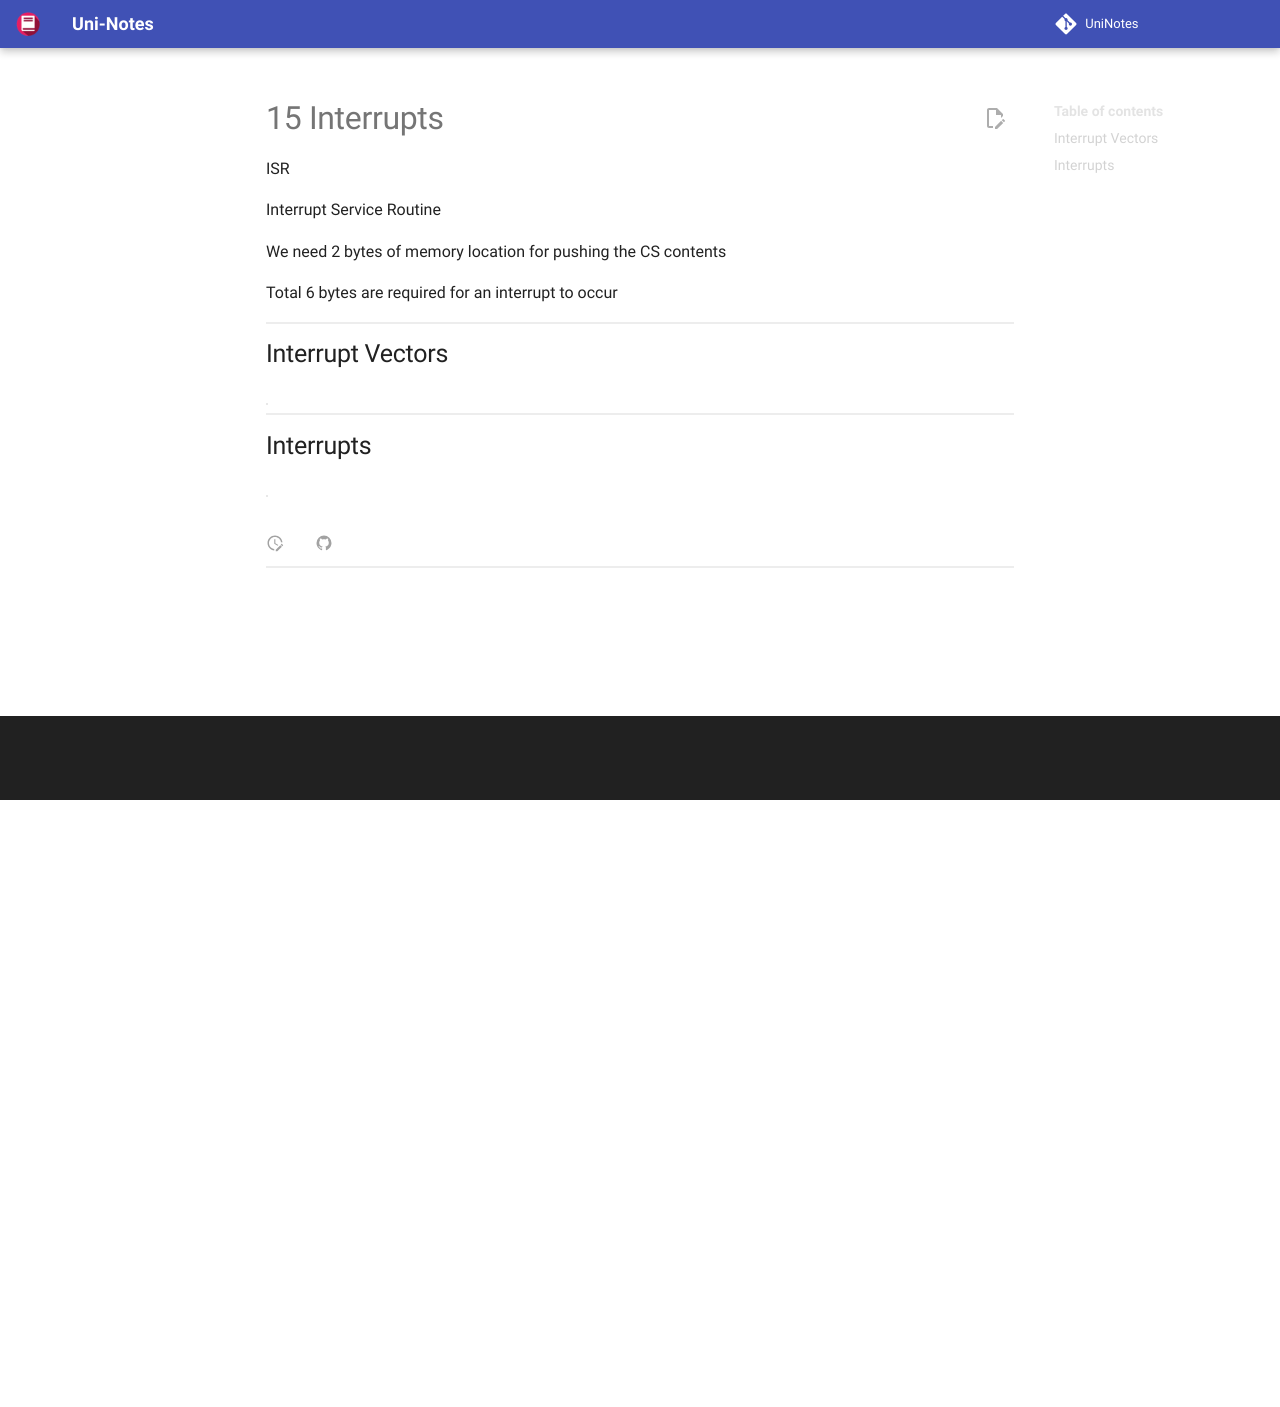

repository: uni-notes/uni-notes · page: 2_Core/MicroProcessors_&_Interfacing/15_Interrupts/index.html · generator: mkdocs

ISR

Interrupt Service Routine

We need 2 bytes of memory location for pushing the CS contents

Total 6 bytes are required for an interrupt to occur

## Interrupt Vectors

| Interrupt | Physical Address |      |
| --------- | ---------------- | ----- |
| INT 00H       | ${00000}_H$      | ${IP}_0$ |
|           | ${00002}_H$      | ${CS}_0$ |
| INT 01H | ${00004_H}$ | ${IP}_1$ |
|         | ${00006_H}$ | ${CS}_1$ | 
| INT FFH | ${003FC_H}$ | ${IP}_{255}$ | 
|     | ${003FE_H}$ | ${CS}_{255}$ |

## Interrupts

| `INT` | Interrupt                  | When                                | Explanation                                                  |
| ----- | -------------------------- | ----------------------------------- | ------------------------------------------------------------ |
| 0     | Divide by Zero             |                                     |                                                              |
| 1     | Single Step                |                                     |                                                              |
| 2     | NMI                        | low-to-high transition on NMI input | Type 2 interrupts cannot be disabled(masked) by any instruction |
| 3     | **BreakPoint**             |                                     |                                                              |
| 4     | **into**                   |                                     |                                                              |
| 5     | `bound`                    |                                     |                                                              |
| 6     | Invalid opcode             |                                     |                                                              |
| 7     | Co-Processor not available |                                     |                                                              |
| 8     | Double Fault               |                                     |                                                              |
| 9     |                            |                                     |                                                              |
| A     |                            |                                     |                                                              |
| B     |                            |                                     |                                                              |
| C     |                            |                                     |                                                              |
| D     |                            |                                     |                                                              |
| E     |                            |                                     |                                                              |
| F     |                            |                                     |                                                              |
